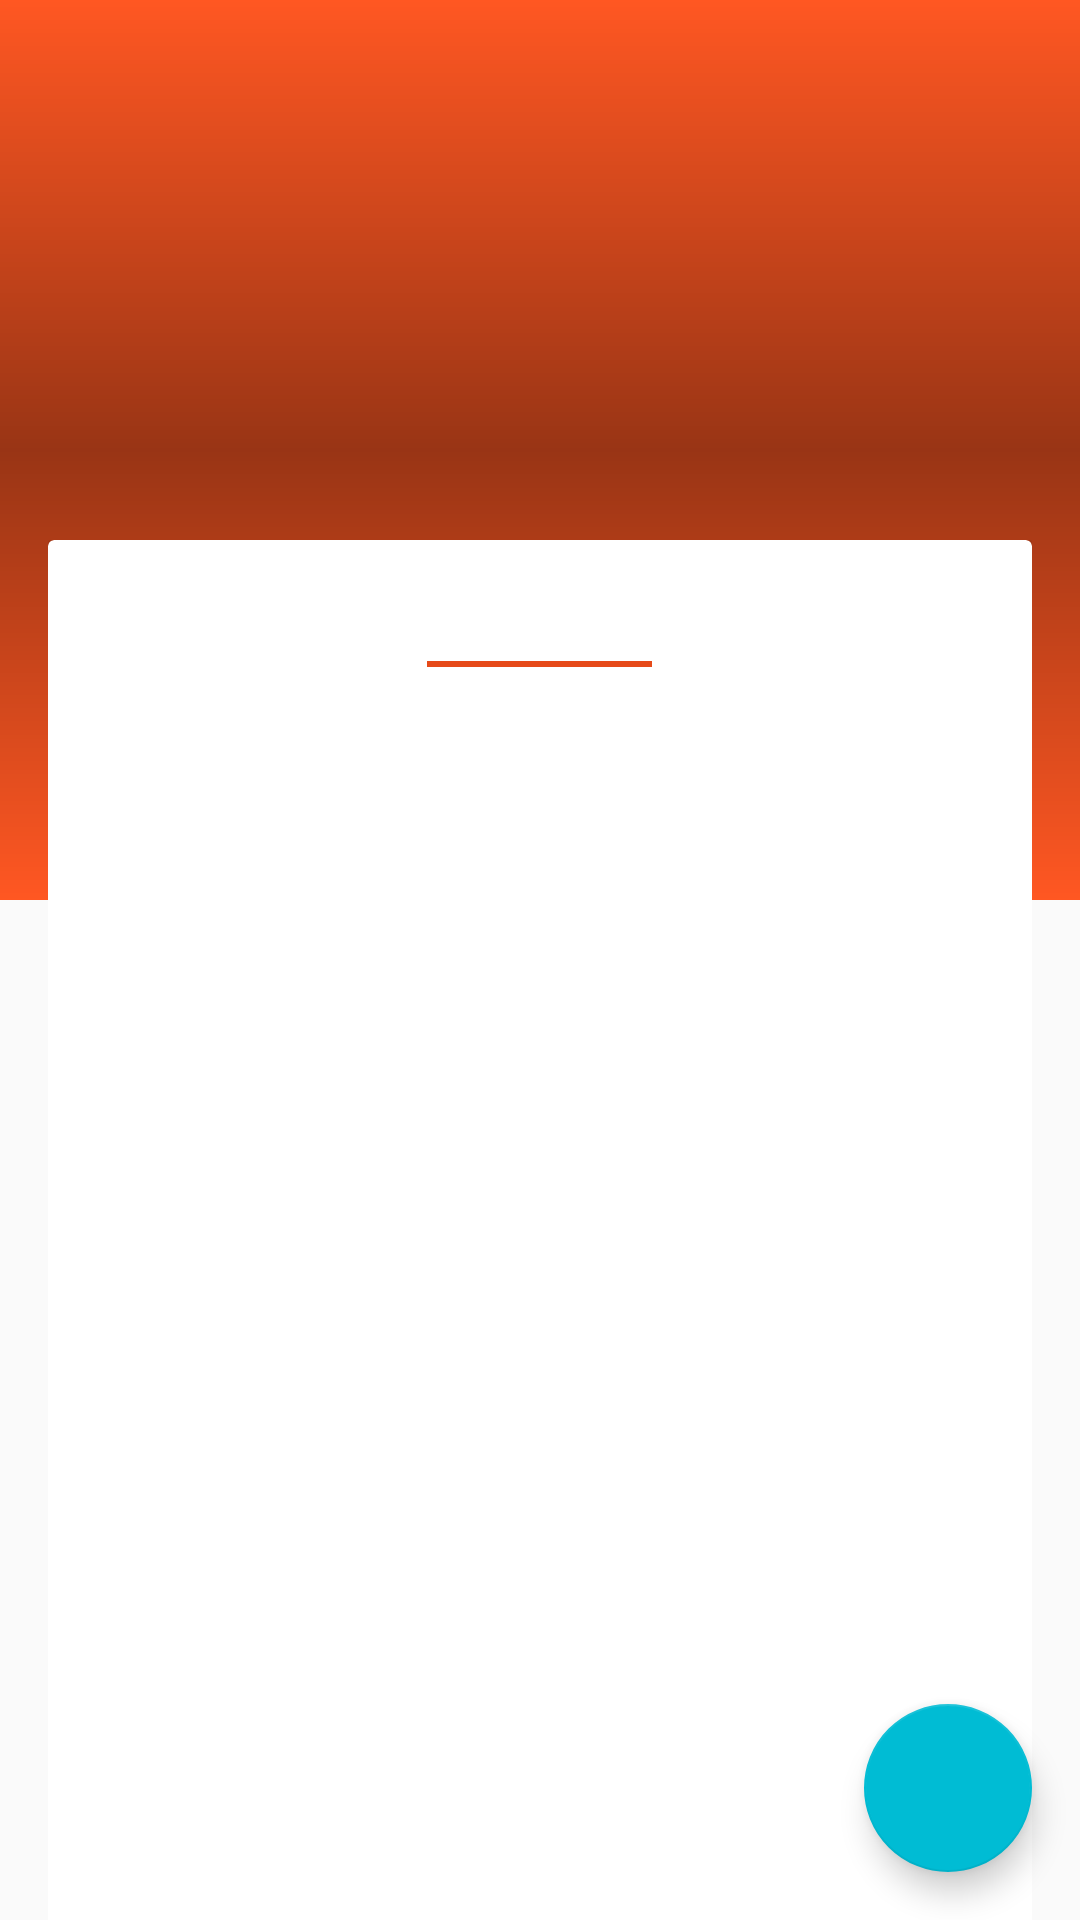

This screen was rendered from an Android layout file. Write that file and the resources it references.
<!-- AndroidManifest.xml: application theme AppTheme -->
<!-- res/layout/activity_article_detail.xml -->
<?xml version="1.0" encoding="utf-8"?>
<android.support.design.widget.CoordinatorLayout
    xmlns:android="http://schemas.android.com/apk/res/android"
    xmlns:app="http://schemas.android.com/apk/res-auto"
    android:layout_width="match_parent"
    android:layout_height="match_parent"
    xmlns:tools="http://schemas.android.com/tools"
    android:id="@+id/rootViewCoordinatorLayout">

    <android.support.design.widget.AppBarLayout
        android:layout_width="match_parent"
        android:layout_height="@dimen/collapsing_toolbar_height"
        android:elevation="@dimen/app_bar_elevation"
        tools:ignore="UnusedAttribute">

        <android.support.design.widget.CollapsingToolbarLayout
            android:id="@+id/collapsingToolBar"
            android:layout_width="match_parent"
            android:layout_height="match_parent"

            app:title=""
            app:expandedTitleGravity="center"
            app:expandedTitleTextAppearance="@style/TextAppearanceOneLineDisplay1"

            app:layout_scrollFlags="scroll|exitUntilCollapsed">

            <android.support.v7.widget.Toolbar
                android:id="@+id/toolBar"
                android:layout_width="match_parent"
                android:layout_height="?actionBarSize"

                android:theme="@style/ThemeOverlay.AppCompat.Dark.ActionBar"

                app:contentInsetStart="@dimen/detail_toolbar_content_inset_start"
                app:title=""

                app:layout_collapseMode="pin"

                android:elevation="@dimen/detail_toolbar_elevation"
                tools:ignore="UnusedAttribute" />

            <ImageView
                android:id="@+id/expandedToolBarImageView"
                android:layout_width="match_parent"
                android:layout_height="match_parent"

                app:layout_collapseMode="parallax"

                android:scaleType="centerInside"

                android:contentDescription="@string/detail_expanded_image"/>

            <View
                android:layout_width="match_parent"
                android:layout_height="match_parent"

                app:layout_collapseMode="parallax"

                android:background="@drawable/scrim_center"/>

        </android.support.design.widget.CollapsingToolbarLayout>

    </android.support.design.widget.AppBarLayout>

    <android.support.v4.widget.NestedScrollView
        android:layout_width="match_parent"
        android:layout_height="match_parent"

        android:fillViewport="true"
        android:scrollbars="none"
        app:behavior_overlapTop="@dimen/detail_nested_scroll_overlap"
        app:layout_behavior="@string/appbar_scrolling_view_behavior"

        android:layout_marginLeft="@dimen/detail_nested_scroll_margin"
        android:layout_marginRight="@dimen/detail_nested_scroll_margin"
        android:layout_marginBottom="@dimen/detail_nested_scroll_margin">

        <android.support.v7.widget.CardView
            android:id="@+id/cardView"
            android:layout_width="match_parent"
            android:layout_height="match_parent"

            app:cardBackgroundColor="@android:color/white"

            android:paddingBottom="@dimen/detail_card_view_padding"

            android:elevation="@dimen/detail_card_view_elevation"
            tools:ignore="UnusedAttribute">

            <LinearLayout
                android:layout_width="match_parent"
                android:layout_height="match_parent"
                android:orientation="vertical">

                <TextView
                    android:id="@+id/byTextView"
                    android:layout_width="wrap_content"
                    android:layout_height="wrap_content"
                    android:layout_gravity="center"

                    android:textAppearance="@style/TextAppearance.AppCompat.Medium"
                    android:textColor="@color/almost_black"

                    tools:text="by someone"
                    android:padding="@dimen/detail_inner_text_views_padding"/>

                <View
                    android:layout_width="@dimen/horizontal_line_width"
                    android:layout_height="@dimen/horizontal_line_height"
                    android:background="@color/deepOrangeColorPrimaryDark700"
                    android:layout_gravity="center" />

                <TextView
                    android:id="@+id/bodyTextView"
                    android:layout_width="wrap_content"
                    android:layout_height="wrap_content"
                    android:layout_gravity="start"

                    android:textAppearance="@style/TextAppearance.AppCompat.Medium"
                    android:textColor="@android:color/black"

                    tools:text="I am the content body"
                    android:padding="@dimen/detail_inner_text_views_padding"/>

            </LinearLayout>

        </android.support.v7.widget.CardView>

    </android.support.v4.widget.NestedScrollView>

    <android.support.design.widget.FloatingActionButton
        android:id="@+id/shareFab"
        android:layout_width="wrap_content"
        android:layout_height="wrap_content"

        android:layout_margin="@dimen/detail_fab_margin"

        android:src="@drawable/ic_share"

        android:layout_gravity="bottom|end"

        android:elevation="@dimen/fab_elevation"
        tools:ignore="UnusedAttribute" />

    <ImageView
        android:id="@+id/upButton"
        android:layout_width="wrap_content"
        android:layout_height="?actionBarSize"

        android:src="@drawable/ic_white_arrow_back_24px"

        android:paddingStart="@dimen/up_button_padding"
        android:paddingEnd="@dimen/up_button_padding"

        android:contentDescription="@string/up_button"

        android:elevation="@dimen/up_button_elevation"
        tools:ignore="UnusedAttribute" />

    <FrameLayout
        android:id="@+id/loadingFrameLayout"
        android:layout_width="match_parent"
        android:layout_height="match_parent"
        android:background="@android:color/white"

        android:visibility="gone">

        <ProgressBar
            android:layout_width="wrap_content"
            android:layout_height="wrap_content"
            android:layout_gravity="center"/>

    </FrameLayout>

</android.support.design.widget.CoordinatorLayout>
<!-- resources referenced by this layout -->
<resources>
  <color name="almost_black">#424242</color>
  <color name="deepOrangeColorPrimaryDark700">#E64A19</color>
  <dimen name="app_bar_elevation">4dp</dimen>
  <dimen name="collapsing_toolbar_height">300dp</dimen>
  <dimen name="detail_card_view_elevation">8dp</dimen>
  <dimen name="detail_card_view_padding">8dp</dimen>
  <dimen name="detail_fab_margin">16dp</dimen>
  <dimen name="detail_inner_text_views_padding">8dp</dimen>
  <dimen name="detail_nested_scroll_margin">16dp</dimen>
  <dimen name="detail_nested_scroll_overlap">120dp</dimen>
  <dimen name="detail_toolbar_content_inset_start">72dp</dimen>
  <dimen name="detail_toolbar_elevation">4dp</dimen>
  <dimen name="fab_elevation">6dp</dimen>
  <dimen name="horizontal_line_height">2dp</dimen>
  <dimen name="horizontal_line_width">75dp</dimen>
  <dimen name="up_button_elevation">6dp</dimen>
  <dimen name="up_button_padding">16dp</dimen>
  <!-- drawable scrim_center (drawable) -->
  <?xml version="1.0" encoding="utf-8"?>
  <shape android:shape="rectangle"
      xmlns:android="http://schemas.android.com/apk/res/android">
  
      
      <gradient
          android:angle="-90"
          android:startColor="#00000000"
          android:centerColor="#66000000"
          android:endColor="#00000000"
          android:type="linear"/>
  
  </shape>
  <string name="detail_expanded_image">Image</string>
  <string name="up_button">Up Button</string>
  <style name="TextAppearanceOneLineDisplay1" parent="TextAppearance.AppCompat.Large">
          <item name="android:textColor">@android:color/black</item>
          <item name="android:maxLines">1</item>
          <item name="android:ellipsize">end</item>
      </style>
  <style name="AppTheme" parent="@style/Theme.AppCompat.Light.NoActionBar">
          <item name="colorPrimary">@color/deepOrangeColorPrimary500</item>
          <item name="colorPrimaryDark">@color/deepOrangeColorPrimaryDark700</item>
          <item name="colorAccent">@color/cyanAccent200</item>
      </style>
  <color name="deepOrangeColorPrimary500">#FF5722</color>
  <color name="cyanAccent200">#00BCD4</color>
</resources>
